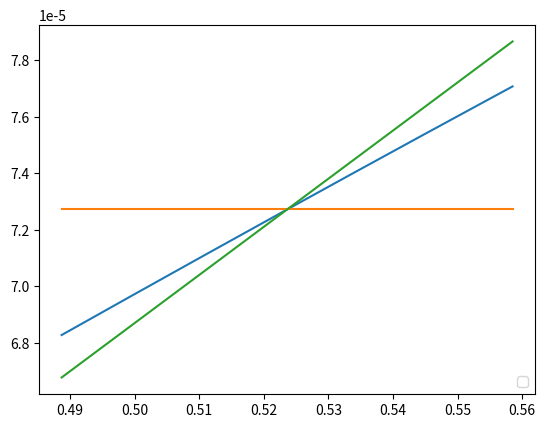

Generate this figure with matplotlib:
#!/usr/bin/env python

import numpy as np
import matplotlib.pyplot as plt

# Parameters
N = 1000
R_earth = 6367500.0
omega = 7.2722052166430395e-05
theta_0 = 30.0
deg_range = 4.0

y = np.linspace(-300e3,300e3,N)
theta = np.linspace(theta_0-deg_range/2.0,theta_0+deg_range/2.0,N) * np.pi / 180
theta_0 = theta_0 * np.pi/180

fig = plt.figure(1)
ax = fig.add_subplot(111)

exact = ax.plot(theta,2.0*omega*np.sin(theta))
base = ax.plot(theta,np.ones(theta.shape)*2.0*omega*np.sin(theta_0))
y = y/111e3 * np.pi/180 + theta_0
beta = ax.plot(theta,2.0*omega*(np.sin(theta_0) + (y - theta_0) * np.cos(theta_0)))

plt.legend( (exact, base, beta),  ('True f', 'Constant f', 'Beta-plane f'), loc=4)
plt.show()